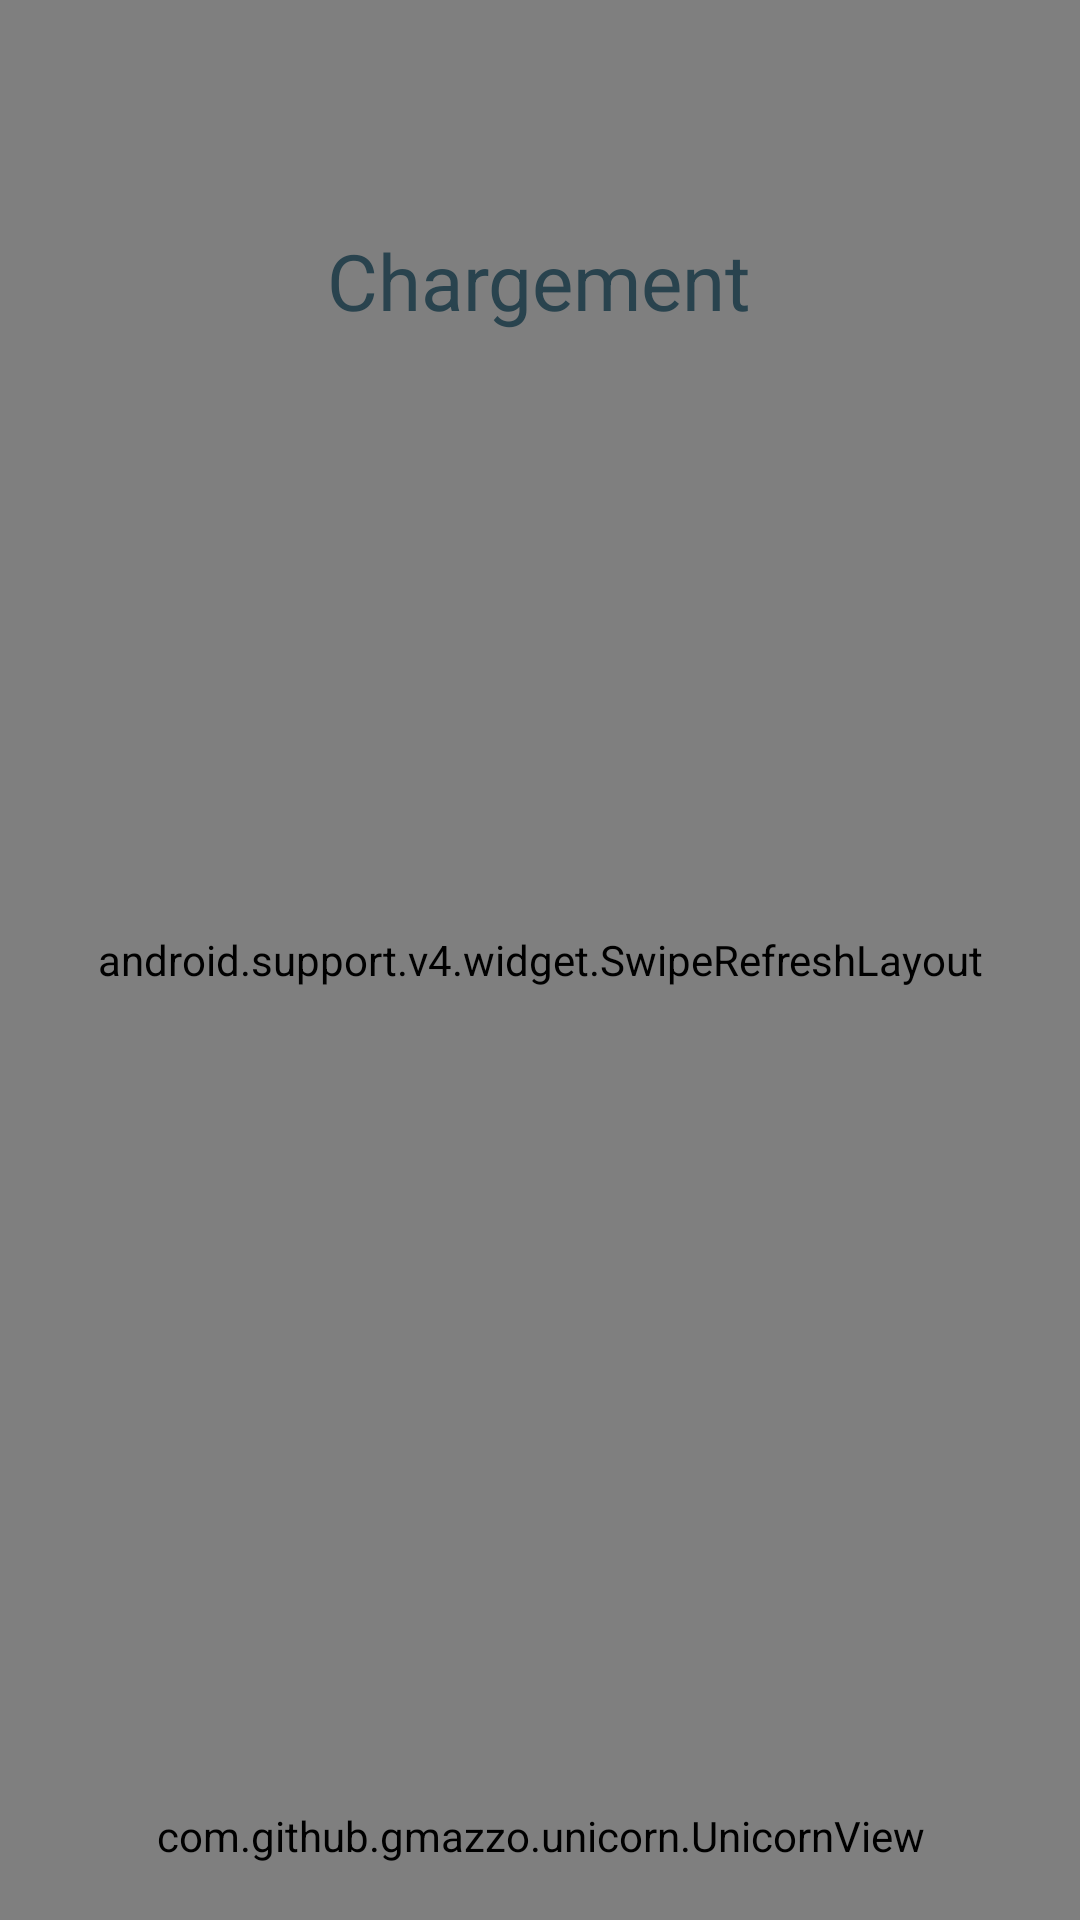

Write the Android layout XML for this screen, with the resource values it uses.
<!-- AndroidManifest.xml: application theme AppTheme -->
<!-- res/layout/fragment_article.xml -->
<RelativeLayout xmlns:android="http://schemas.android.com/apk/res/android"
    xmlns:app="http://schemas.android.com/apk/res-auto"
    xmlns:tools="http://schemas.android.com/tools"
    android:layout_width="match_parent"
    android:layout_height="match_parent"
    android:background="@color/colorPrimaryLight"
    tools:context="fr.gerdev.unicornNews.fragments.ArticleFragment">

    <android.support.v4.widget.SwipeRefreshLayout
        android:id="@+id/swipeRefresh"
        android:layout_width="match_parent"
        android:layout_height="match_parent">

        <android.support.v7.widget.RecyclerView
            android:id="@+id/articlesView"
            android:layout_width="match_parent"
            android:layout_height="match_parent"
            android:scrollbars="vertical"
            tools:listitem="@layout/article_item_row" />

    </android.support.v4.widget.SwipeRefreshLayout>

    <FrameLayout
        android:layout_width="wrap_content"
        android:layout_height="wrap_content"
        android:layout_centerHorizontal="true"
        android:layout_marginTop="76sp">

        <TextView
            android:id="@+id/emptyMsg"
            style="@style/LoadingText"
            android:layout_width="wrap_content"
            android:layout_height="wrap_content"
            android:text="@string/no_article"
            android:visibility="gone" />

        <TextView
            android:id="@+id/loadingMsg"
            style="@style/LoadingText"
            android:layout_width="wrap_content"
            android:layout_height="wrap_content"
            android:text="@string/loading" />

        <TextView
            android:id="@+id/enterSomething"
            style="@style/LoadingText"
            android:layout_width="wrap_content"
            android:layout_height="wrap_content"
            android:text="@string/enterSomething"
            android:visibility="gone" />
    </FrameLayout>


    <com.github.gmazzo.unicorn.UnicornView
        android:id="@+id/unicorn"
        android:layout_width="match_parent"
        android:layout_height="@dimen/bottomNavHeight"
        android:layout_alignParentBottom="true"
        app:dieClicks="3" />

</RelativeLayout>
<!-- res/layout/article_item_row.xml (included above) -->
<?xml version="1.0" encoding="utf-8"?>
<FrameLayout xmlns:android="http://schemas.android.com/apk/res/android"
    xmlns:app="http://schemas.android.com/apk/res-auto"
    xmlns:tools="http://schemas.android.com/tools"
    android:layout_width="match_parent"
    android:layout_height="wrap_content"
    android:layout_marginTop="12dp"
    android:paddingEnd="8dp"
    android:paddingStart="8dp"
    >

    <android.support.v7.widget.CardView xmlns:card_view="http://schemas.android.com/apk/res-auto"
        android:layout_width="match_parent"
        android:layout_height="wrap_content"
        android:layout_gravity="center"
        android:foreground="?android:attr/selectableItemBackground"
        android:theme="@style/AppTheme.AccentRipple"
        app:cardBackgroundColor="@android:color/white"
        app:layout_constraintBottom_toBottomOf="parent"
        app:layout_constraintLeft_toLeftOf="parent"
        app:layout_constraintRight_toRightOf="parent"
        app:layout_constraintTop_toTopOf="parent"
        card_view:cardCornerRadius="@dimen/card_round"
        card_view:cardPreventCornerOverlap="true">


        <LinearLayout
            android:layout_width="match_parent"
            android:layout_height="match_parent"
            android:orientation="vertical"
            android:padding="8dp">


            <android.support.constraint.ConstraintLayout
                android:layout_width="match_parent"
                android:layout_height="wrap_content"
                android:orientation="horizontal">

                <android.support.v7.widget.AppCompatTextView
                    android:id="@+id/articlesTextView"
                    android:layout_width="0dp"
                    android:layout_height="wrap_content"
                    android:ellipsize="end"
                    android:minLines="2"
                    android:paddingEnd="2dp"
                    android:paddingStart="2dp"
                    android:textAppearance="@style/ArticleText"
                    app:layout_constraintLeft_toLeftOf="parent"
                    app:layout_constraintTop_toTopOf="parent"
                    card_view:layout_constraintBottom_toBottomOf="parent"
                    card_view:layout_constraintRight_toLeftOf="@id/articleImageContainer"
                    tools:text="titrs titrs titrs titrs titrs titrs titrs titrs titrs titrs " />

                <android.support.v7.widget.CardView
                    android:id="@+id/articleImageContainer"
                    android:layout_width="0dp"
                    android:layout_height="wrap_content"
                    app:layout_constraintRight_toRightOf="parent"
                    card_view:cardBackgroundColor="@color/imageArticleBackground"
                    card_view:cardCornerRadius="4dp"
                    card_view:layout_constraintBottom_toBottomOf="parent"
                    card_view:layout_constraintLeft_toRightOf="@id/progressGuideLine"
                    card_view:layout_constraintTop_toTopOf="parent">

                    <ImageView
                        android:id="@+id/articleImage"
                        android:layout_width="match_parent"
                        android:layout_height="86dp"
                        android:contentDescription="@string/article_photo"
                        android:scaleType="centerCrop"
                        tools:srcCompat="@mipmap/ic_launcher" />
                </android.support.v7.widget.CardView>

                <android.support.constraint.Guideline
                    android:id="@+id/progressGuideLine"
                    android:layout_width="match_parent"
                    android:layout_height="wrap_content"
                    android:orientation="vertical"
                    app:layout_constraintGuide_percent="0.65" />

            </android.support.constraint.ConstraintLayout>

            <LinearLayout
                android:id="@+id/footer"
                android:layout_width="match_parent"
                android:layout_height="wrap_content"
                android:gravity="bottom"
                android:orientation="horizontal"
                app:layout_constraintBottom_toBottomOf="parent"
                app:layout_constraintLeft_toLeftOf="parent"
                app:layout_constraintRight_toRightOf="parent"
                card_view:layout_constraintTop_toBottomOf="@id/articleImageContainer">

                <TextView
                    android:id="@+id/articleDate"
                    android:layout_width="wrap_content"
                    android:layout_height="wrap_content"
                    android:textAppearance="@style/SmallText"
                    tools:text="12/02/04" />

                <TextView
                    android:id="@+id/articleSource"
                    android:layout_width="0dp"
                    android:layout_height="wrap_content"
                    android:layout_weight="1"
                    android:gravity="end"
                    android:textAppearance="@style/SmallText"
                    tools:text="jeuxvide.com" />

            </LinearLayout>
        </LinearLayout>
    </android.support.v7.widget.CardView>

</FrameLayout>
<!-- resources referenced by this layout -->
<resources>
  <color name="colorPrimaryLight">#819ca9</color>
  <color name="imageArticleBackground">#fafafa</color>
  <dimen name="bottomNavHeight">56dp</dimen>
  <dimen name="card_round">12dp</dimen>
  <!-- mipmap ic_launcher: png bitmap (mipmap-hdpi, 3452 bytes) -->
  <string name="article_photo">article photo</string>
  <string name="enterSomething">Trouver un article</string>
  <string name="loading">Chargement</string>
  <string name="no_article">Aucun article</string>
  <style name="AppTheme.AccentRipple">
          <item name="colorControlHighlight">@color/colorAccent</item>
      </style>
  <style name="ArticleText" parent="@android:style/TextAppearance.Medium">
          <item name="android:textSize">16sp</item>
          <item name="android:textColor">@color/colorPrimaryDark</item>
      </style>
  <style name="LoadingText" parent="@android:style/TextAppearance.Medium">
          <item name="android:textSize">26sp</item>
          <item name="android:textColor">@color/colorPrimaryDark</item>
      </style>
  <style name="SmallText" parent="@android:style/TextAppearance.Small">
          <item name="android:textSize">12sp</item>
      </style>
  <style name="AppTheme" parent="Theme.AppCompat.Light.NoActionBar">
          
          <item name="colorPrimary">@color/colorPrimary</item>
          <item name="colorPrimaryDark">@color/colorPrimaryDark</item>
          <item name="colorAccent">@color/colorAccent</item>
      </style>
  <color name="colorAccent">#c6ff00</color>
  <color name="colorPrimaryDark">#29434e</color>
  <color name="colorPrimary">#546e7a</color>
</resources>
